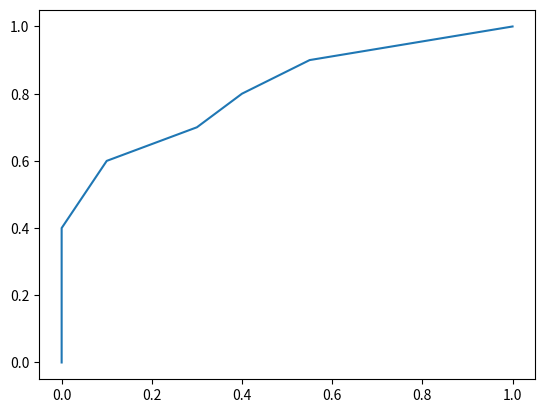

The script that saved this image:
import numpy as up
import matplotlib.pyplot as plt
T=[[0,0,1],[0,1,0],[1,0,0],[0,0,1],[1,0,0],[0,1,0],[0,1,0],[0,1,0],[0,0,1],[0,1,0]]
P=[[0.1,0.2,0.7],[0.1,0.6,0.3],[0.5,0.2,0.3],[0.1,0.1,0.8],[0.4,0.2,0.4],[0.6,0.3,0.1],[0.4,0.2,0.4],[0.4,0.1,0.5],[0.1,0.1,0.8],[0.1,0.8,0.1]]
P1=[0.1,0.2,0.3,0.4,0.5,0.6,0.7,0.8,0.9,1]
x=[]
y=[]
x1=[]
y1=[]
tp=[]
fp=[]
TP=[]
FP=[]
fn=[]
FN=[]
TN=[]
tn=[]
count1=0
for i in range(len(T[0])):
    for p in range(len(P1)):
        count = 0
        count1=0
        count2=0
        for p1 in range(len(P)):
            if(P1[p]<=P[p1][i]):
                if(T[p1][i]==0):
                    count1=count1+1
                else:
                    count2=count2+1
        count3=0
        for p2 in range(len(T)):
            if(T[p2][i]==0):
                count3=count3+1
        count4=len(T)-count3
        fn.append(count4-count2)
        tn.append(count3-count1)
        tp.append(count2)
        fp.append(count1)
        x1.append(count1/count3)
        y1.append(count2/count4)
    FN.append(fn)
    TN.append(tn)
    fn=[]
    tn=[]
    TP.append(tp)
    FP.append(fp)
    tp=[]
    fp=[]
    x.append(x1)
    y.append(y1)
    x1=[]
    y1=[]
tpr=[]
fpr=[]
for t in range(10):
    tpr.append((TP[0][t] + TP[1][t] + TP[2][t])/(TP[0][t] + TP[1][t] + TP[2][t]+FN[0][t]+FN[1][t]+FN[2][t]))
    fpr.append((FP[0][t]+FP[1][t]+FP[2][t])/(TN[0][t] + TN[1][t] + TN[2][t]+FP[0][t]+FP[1][t]+FP[2][t]))
x.append(fpr)
y.append(tpr)
for t in [3]:
    plt.plot(x[t],y[t])
plt.show()


